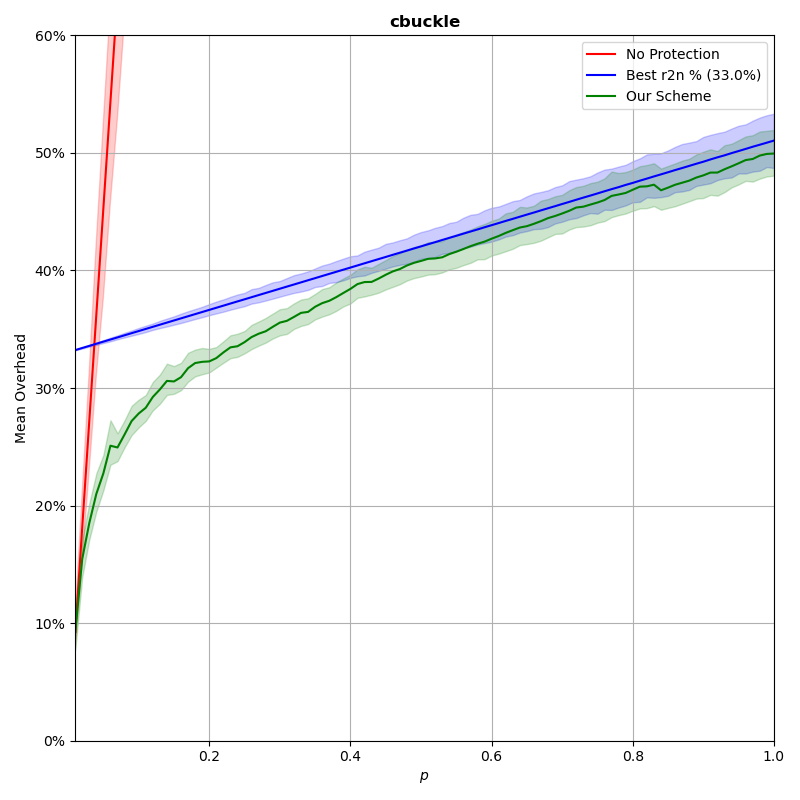

Source data for this figure (header and first rows):
p, prot_overhead, nonprot_overhead, rand_overhead, r2n_overhead
0.0102, 0.09245, 0.09245, 0.9903, 0.3323
0.02, 0.1546, 0.1812, 0.9925, 0.3341
0.03, 0.1851, 0.2718, 0.992, 0.3359
0.04, 0.2099, 0.3624, 0.9905, 0.3377
0.05, 0.2275, 0.453, 0.997, 0.3395
0.06, 0.2509, 0.5436, 0.9907, 0.3413
0.07, 0.2494, 0.6342, 0.9922, 0.3431
0.08, 0.2605, 0.7248, 0.9946, 0.3449
0.09, 0.2719, 0.8154, 0.9902, 0.3467
0.1, 0.2783, 0.906, 0.9956, 0.3485
0.11, 0.2832, 0.9967, 0.9932, 0.3503
0.12, 0.2924, 1.087, 0.9911, 0.3521
0.13, 0.2988, 1.178, 0.9974, 0.3539
0.14, 0.3061, 1.269, 1.009, 0.3557
0.15, 0.3056, 1.359, 1.002, 0.3575
0.16, 0.3092, 1.45, 1.015, 0.3593
0.17, 0.3169, 1.54, 1.003, 0.3611
0.18, 0.3213, 1.631, 0.9907, 0.3629
0.19, 0.3223, 1.721, 1.013, 0.3647
0.2, 0.3226, 1.812, 0.9996, 0.3665
0.21, 0.3255, 1.903, 1.021, 0.3683
0.22, 0.3303, 1.993, 1.003, 0.3701
0.23, 0.3346, 2.084, 1.02, 0.3719
0.24, 0.3355, 2.175, 0.9952, 0.3737
0.25, 0.339, 2.265, 1.018, 0.3755
0.26, 0.3434, 2.356, 1.018, 0.3773
0.27, 0.3462, 2.447, 1.011, 0.3791
0.28, 0.3483, 2.537, 1.024, 0.3809
0.29, 0.3521, 2.628, 0.9969, 0.3827
0.3, 0.3556, 2.718, 0.9903, 0.3845
0.31, 0.3572, 2.809, 1.035, 0.3863
0.32, 0.3605, 2.899, 1.012, 0.3881
0.33, 0.3639, 2.99, 1.014, 0.3899
0.34, 0.3648, 3.081, 1.015, 0.3917
0.35, 0.3691, 3.171, 1.024, 0.3935
0.36, 0.3722, 3.262, 1.078, 0.3953
0.37, 0.3742, 3.353, 1.028, 0.3971
0.38, 0.3773, 3.444, 1.087, 0.3989
0.39, 0.3809, 3.534, 1.02, 0.4007
0.4, 0.3843, 3.624, 1.138, 0.4025
0.41, 0.3884, 3.715, 1.049, 0.4043
0.42, 0.3901, 3.807, 1.12, 0.4061
0.43, 0.3903, 3.897, 1.009, 0.4079
0.44, 0.3931, 3.988, 1.008, 0.4097
0.45, 0.3963, 4.077, 1.036, 0.4115
0.46, 0.3992, 4.169, 1.003, 0.4133
0.47, 0.4012, 4.259, 1.02, 0.4151
0.48, 0.4042, 4.349, 1.011, 0.4169
0.49, 0.4065, 4.441, 1.04, 0.4187
0.5, 0.4081, 4.53, 0.9983, 0.4205
0.51, 0.4099, 4.622, 1.024, 0.4223
0.52, 0.4102, 4.711, 1.014, 0.4241
0.53, 0.4112, 4.804, 1.113, 0.4259
0.54, 0.4139, 4.895, 1.06, 0.4277
0.55, 0.416, 4.983, 1.047, 0.4295
0.56, 0.4182, 5.076, 1.013, 0.4313
0.57, 0.4206, 5.165, 1.017, 0.4331
0.58, 0.4227, 5.255, 1.047, 0.4349
0.59, 0.4245, 5.348, 1.031, 0.4367
0.6, 0.427, 5.438, 1.087, 0.4385
... 40 more rows
